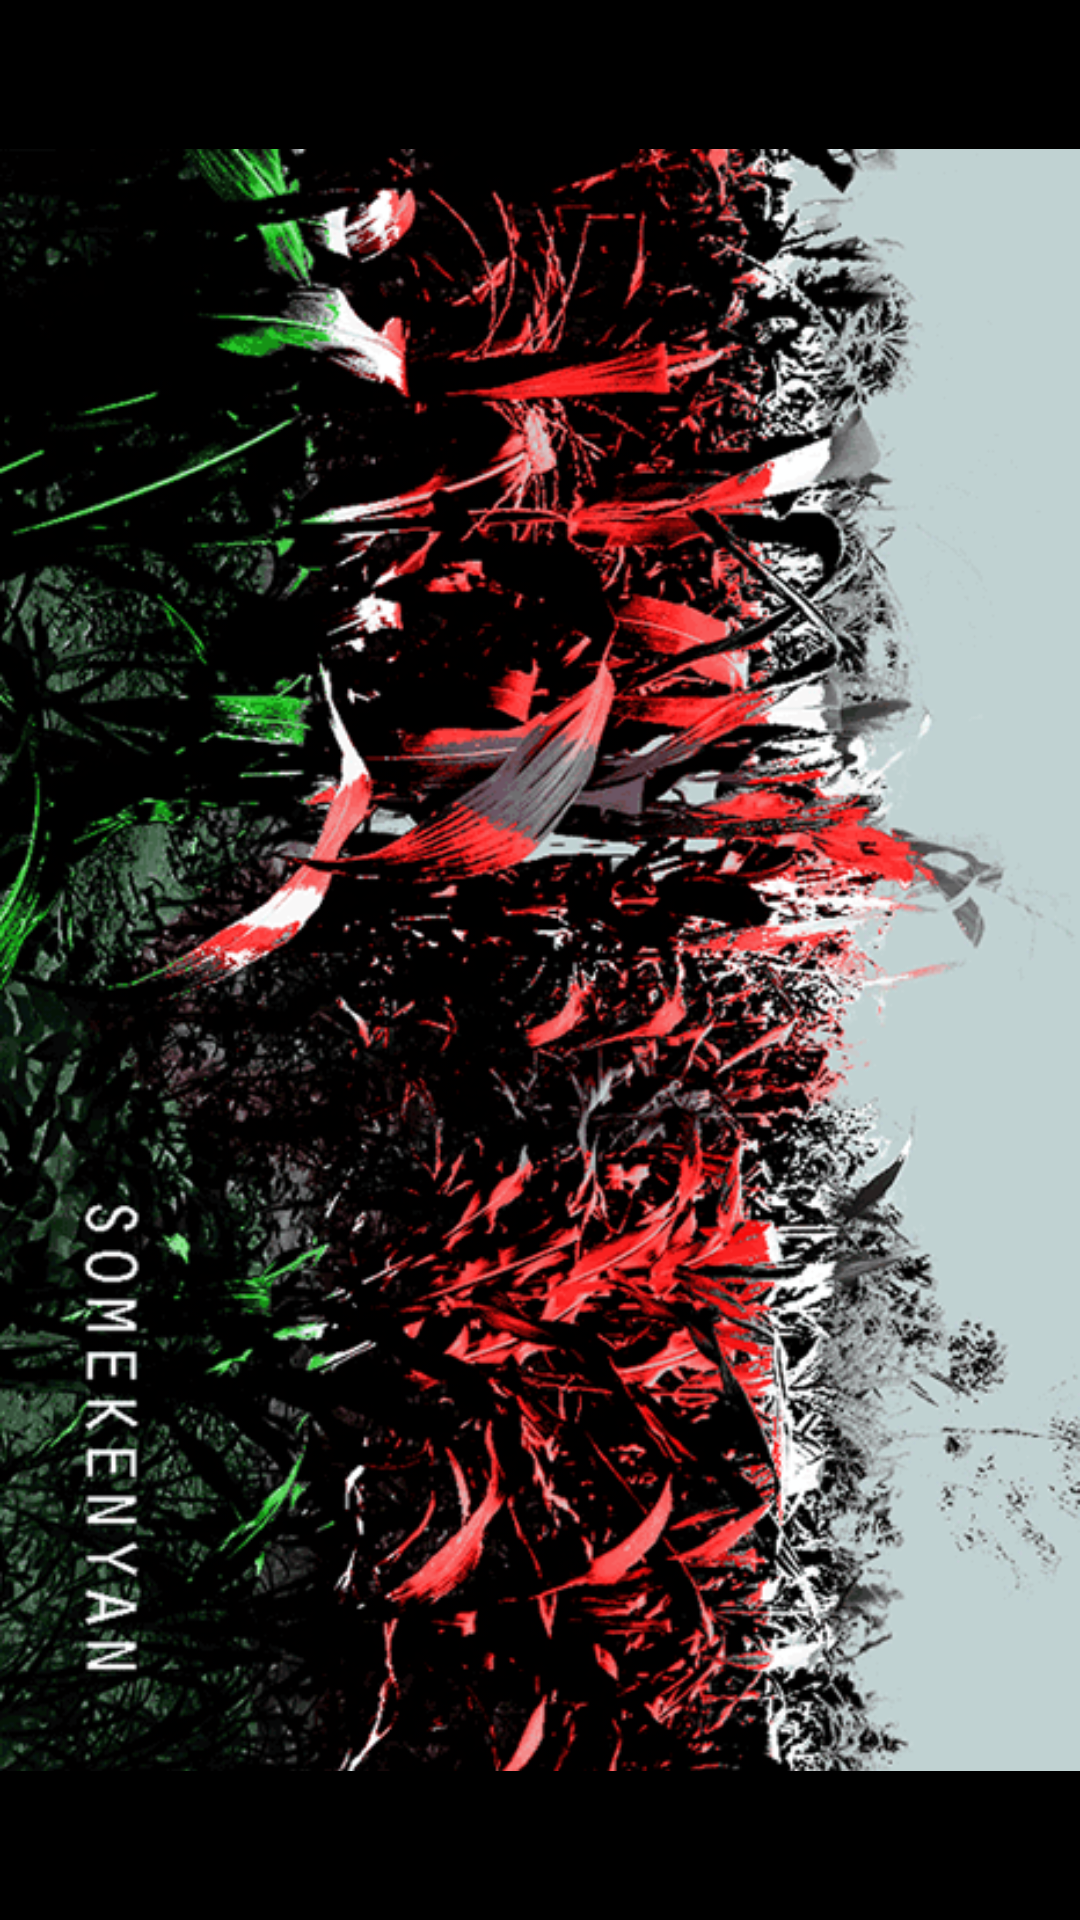

The Android layout XML behind this screen, and the referenced resources:
<!-- AndroidManifest.xml: application theme AppTheme -->
<!-- res/layout/activity_main.xml -->
<RelativeLayout xmlns:android="http://schemas.android.com/apk/res/android"
    xmlns:tools="http://schemas.android.com/tools"
    android:layout_width="match_parent"
    android:layout_height="match_parent"
    tools:context=".MainActivity" >

<ImageView
android:id="@+id/imageView"
android:layout_width="wrap_content"
android:layout_height="wrap_content"
android:layout_centerHorizontal="true"
android:layout_centerVertical="true"
android:contentDescription="@string/app_name"
android:src="@drawable/logo" />
 
<LinearLayout
android:id="@+id/linearLayout1"
android:layout_width="wrap_content"
android:layout_height="wrap_content"
android:layout_below="@+id/imageView"
android:layout_centerHorizontal="true"
android:layout_marginTop="20dp"
android:orientation="horizontal" >
 
<ProgressBar
android:id="@+id/progressBar"
style="?android:attr/progressBarStyleSmall"
android:layout_width="wrap_content"
android:layout_height="wrap_content" />
 
<TextView
android:id="@+id/textView"
android:layout_width="wrap_content"
android:layout_height="wrap_content"
android:layout_gravity="center_vertical"
android:layout_marginBottom="5dp"
android:layout_marginLeft="10dp"
android:text="loading" />
</LinearLayout>
 
</RelativeLayout>
<!-- resources referenced by this layout -->
<resources>
  <!-- drawable logo: png bitmap (drawable-mdpi, 157447 bytes) -->
  <string name="app_name">KenyaNews</string>
  <style name="AppTheme" parent="AppBaseTheme">
          
          <item name="android:colorBackground">@color/colorAccent</item>
          <item name="android:colorForeground">@color/colorAccent</item>
      </style>
  <style name="AppBaseTheme" parent="android:Theme.Black">
          
      </style>
  <color name="colorAccent">#FF4081</color>
</resources>
